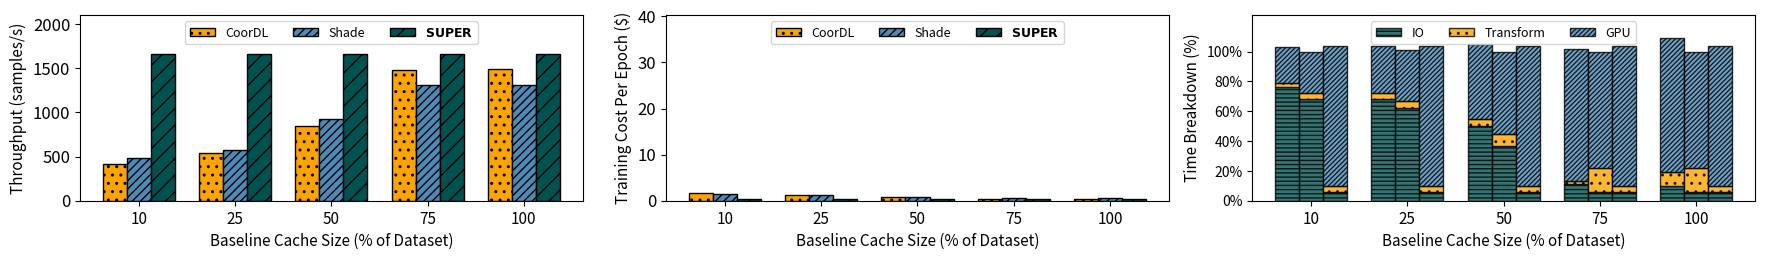
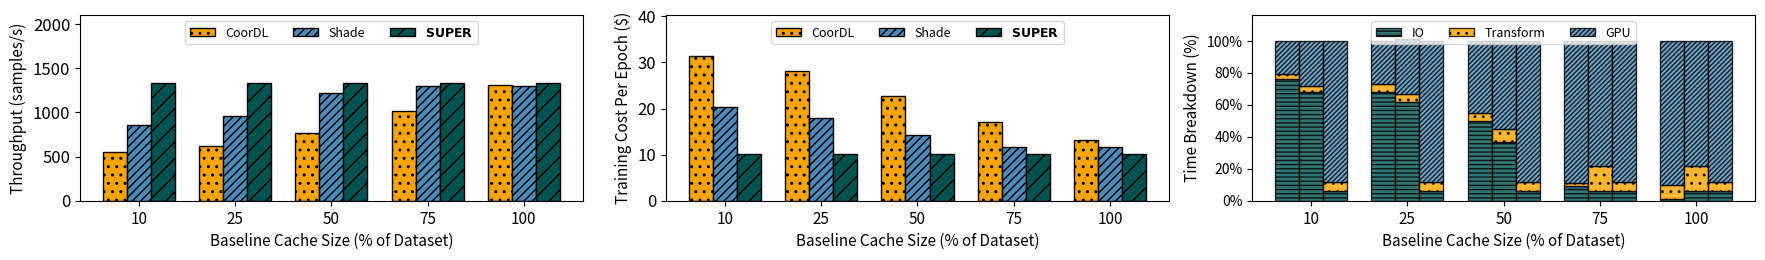

Python code for these plots, in order:
from typing import Dict
import matplotlib.pyplot as plt
import numpy as np
from matplotlib.ticker import FuncFormatter
# Define the visual map and figure data
# Function to format the y-axis as percentages
def percent_formatter(x, pos):
    return f'{int(x)}%'



visual_map = {
    r'$\bf{SUPER}$': {'color': '#005250', 'hatch': '//', 'edgecolor': 'black', 'alpha': 1.0},
    'CoorDL': {'color': '#FEA400', 'hatch': '..', 'edgecolor': 'black', 'alpha': 1.0},
    'Shade': {'color': '#4C8BB8', 'hatch': '////', 'edgecolor': 'black', 'alpha': 1.0},
    'LiData': {'color': '#FF7F0E', 'hatch': '.', 'edgecolor': 'black', 'alpha': 1.0},
}

# Define the workloads

workload_data: Dict[str, Dict[str, float]] = {}
workload_data['ViT-32/Cifar10'] = {
    "Thouhgput" : { "CoorDL": {'10': 416, '25': 538, '50': 844, '75': 1482, '100': 1496},
                    "Shade": {'10': 481, '25': 573, '50': 926, '75': 1313, '100': 1312},
                    r'$\bf{SUPER}$': {'10': 1665, '25': 1665, '50': 1665, '75': 1665, '100': 1665}},
    "Cost" : { "CoorDL": {'10': 1.70, '25': 1.31, '50': 0.83, '75':0.47, '100': 0.47},
                "Shade": {'10': 1.47, '25': 1.23, '50': 0.76, '75': 0.54, '100': 0.54},
                r'$\bf{SUPER}$': {'10':0.408, '25': 0.408, '50':0.408, '75': 0.408, '100': 0.408}},
    "CacheHit" : { "CoorDL": {'10': 10, '25': 25, '50': 50, '75': 75, '100': 100},
                    "Shade": {'10': 24, '25': 49, '50': 81, '75': 100, '100': 100},
                    r'$\bf{SUPER}$': {'10': 100, '25': 100, '50': 100, '75': 100, '100': 100}},
    "Time Breakdown": {
        "IO": { "CoorDL": {'10': 76, '25': 68, '50': 50, '75': 11, '100': 10},
                "Shade": {'10': 68, '25': 62, '50': 37, '75': 6, '100': 6},
                r'$\bf{SUPER}$': {'10': 6, '25': 6, '50': 6, '75': 6, '100': 6}},
        "Transform": { "CoorDL": {'10': 3, '25': 4, '50': 5, '75': 2, '100': 9},
                        "Shade": {'10': 4, '25': 5, '50': 8, '75': 16, '100': 16},
                        r'$\bf{SUPER}$': {'10': 3.7, '25': 3.7, '50': 3.7, '75': 3.7, '100': 3.7}},
        "GPU": { "CoorDL": {'10': 24, '25': 32, '50': 50, '75': 89, '100': 90},
                "Shade": {'10': 28, '25': 34, '50': 55, '75': 78, '100': 78},
                r'$\bf{SUPER}$': {'10': 94, '25': 94, '50': 94, '75': 94, '100': 94}},
    }}
workload_data['ResNet-50/ImageNet'] = {
    "Thouhgput" : { "CoorDL": {'10': 552, '25': 617, '50': 766, '75': 1012, '100': 1314},
                    "Shade": {'10': 857, '25': 964, '50': 1218, '75': 1304, '100': 1304},
                    r'$\bf{SUPER}$': {'10': 1327, '25': 1327, '50': 1327, '75': 1327, '100': 1327}},
    "Cost" : { "CoorDL": {'10': 31.41, '25': 28.24, '50': 22.64, '75':17.15, '100': 13.2033},
                "Shade": {'10': 20.24, '25': 17.99, '50': 14.24, '75': 11.6670, '100': 11.6670},
                r'$\bf{SUPER}$': {'10':10.03, '25': 10.03, '50':10.03, '75': 10.03, '100': 10.03}},
    "CacheHit" : { "CoorDL": {'10': 10, '25': 25, '50': 50, '75': 75, '100': 100},
                    "Shade": {'10': 15, '25': 37, '50': 75, '75': 100, '100': 100},
                    r'$\bf{SUPER}$': {'10': 98, '25': 98, '50': 98, '75': 98, '100': 98}},
    "Time Breakdown": {
        "IO": { "CoorDL": {'10': 76, '25': 68, '50': 50, '75': 9, '100': 1},
                "Shade": {'10': 68, '25': 62, '50': 37, '75': 6, '100': 6},
                r'$\bf{SUPER}$': {'10': 6, '25': 6, '50': 6, '75': 6, '100': 6}},
        "Transform": { "CoorDL": {'10': 3, '25': 5, '50': 5, '75': 2, '100': 9},
                        "Shade": {'10': 4, '25': 5, '50': 8, '75': 16, '100': 16},
                        r'$\bf{SUPER}$': {'10': 6, '25': 6, '50': 6, '75': 6, '100': 6}},
        "GPU": { "CoorDL": {'10': 21, '25': 27, '50': 45, '75': 89, '100': 90},
                "Shade": {'10': 28, '25': 34, '50': 55, '75': 78, '100': 78},
                r'$\bf{SUPER}$': {'10': 88, '25': 88, '50': 88, '75': 88, '100': 88}},
    }}





for workload in workload_data:
    workload_name = workload

    fig, (ax1, ax2, ax3) = plt.subplots(nrows=1, ncols=3, figsize=(17.75, 2.7))
    bar_width = 0.25
    workload_throuhgput = workload_data[workload]["Thouhgput"]
    cache_sizes = list(workload_throuhgput["CoorDL"].keys())
    x = np.arange(len(cache_sizes))

    ax1.bar(x, workload_throuhgput['CoorDL'].values(), width=bar_width, label='CoorDL', color=visual_map['CoorDL']['color'], hatch=visual_map['CoorDL']['hatch'], edgecolor='black')
    ax1.bar(x + bar_width, workload_throuhgput['Shade'].values(), width=bar_width, label='Shade', color=visual_map['Shade']['color'], hatch=visual_map['Shade']['hatch'], edgecolor='black')
    ax1.bar(x + 2 * bar_width, workload_throuhgput[r'$\bf{SUPER}$'].values(), width=bar_width, label=r'$\bf{SUPER}$', color=visual_map[r'$\bf{SUPER}$']['color'], hatch=visual_map[r'$\bf{SUPER}$']['hatch'], edgecolor='black')

    # Set y-axis label and limits for throughput
    ax1.set_ylabel('Throughput (samples/s)', fontsize=11)
    ax1.set_ylim(0, 2000)  # Adjusted limits for clarity
    # Get current y-limits
    current_ylim = ax1.get_ylim()
    # Add padding to the upper limit
    padding = 100
    ax1.set_ylim(current_ylim[0], current_ylim[1] + padding)  # Extend the upper limit
    # Optionally, adjust the legend placement if necessary
    ax1.legend(loc='best')

    ax1.set_xticks(x + bar_width)  # Center ticks under the grouped bars
    ax1.set_xticklabels([10, 25,50,75,100], fontsize=11)
    ax1.tick_params(axis='y', labelsize=12)
    ax1.set_xlabel('Baseline Cache Size (% of Dataset)', fontsize=11)
    # ax1.legend()
    ax1.legend(ncol=3, loc='upper center', fontsize=9)

    # Plotting the bars for cost
    workload_cost = workload_data[workload]["Cost"]
    ax2.bar(x, workload_cost['CoorDL'].values(), width=bar_width, label='CoorDL', color=visual_map['CoorDL']['color'], hatch=visual_map['CoorDL']['hatch'], edgecolor='black')
    ax2.bar(x + bar_width, workload_cost['Shade'].values(), width=bar_width, label='Shade', color=visual_map['Shade']['color'], hatch=visual_map['Shade']['hatch'], edgecolor='black')
    ax2.bar(x + 2 * bar_width, workload_cost[r'$\bf{SUPER}$'].values(), width=bar_width, label=r'$\bf{SUPER}$', color=visual_map[r'$\bf{SUPER}$']['color'], hatch=visual_map[r'$\bf{SUPER}$']['hatch'], edgecolor='black')
    # Set y-axis label and limits for cost
    ax2.set_ylabel('Training Cost Per Epoch ($)', fontsize=11)
    ax2.set_ylim(0, 40)  # Adjust limits for clarity
    # Get current y-limits
    current_ylim = ax2.get_ylim()
    # Add padding to the upper limit
    padding = 0.25
    ax2.set_ylim(current_ylim[0], current_ylim[1] + padding)  # Extend the upper limit
    # Optionally, adjust the legend placement if necessary
    ax2.legend(loc='best')

    ax2.set_xticks(x + bar_width)  # Center ticks under the grouped bars
    ax2.set_xticklabels([10, 25, 50, 75, 100], fontsize=11)
    ax2.tick_params(axis='y', labelsize=12)
    ax2.set_xlabel('Baseline Cache Size (% of Dataset)', fontsize=11)
    # ax2.legend()
    ax2.legend(ncol=3, loc='upper center', fontsize=9)

    #create a stacked bar chart for time breakdown
    # Plot 3: Time Breakdown (Stacked Bar)
    io_times = workload_data[workload]["Time Breakdown"]["IO"]
    transform_times = workload_data[workload]["Time Breakdown"]["Transform"]
    gpu_times = workload_data[workload]["Time Breakdown"]["GPU"]
    group_labels = ['CoordL', 'Shade', 'Super']  # Data loader labels for each bar group

    for label, offset in zip(io_times, range(3)):
        io_values = list(io_times[label].values())
        ax3.bar(
            x + offset * bar_width,
            io_times[label].values(),
            width=bar_width,
            label='IO',
            color='#005250',
            hatch='----',
            edgecolor='black',
            alpha=0.8
        )
        transform_values = list(transform_times[label].values())
        ax3.bar(
            x + offset * bar_width,
            transform_times[label].values(),
            width=bar_width,
            bottom=list(io_times[label].values()),
            label='Transform',
            color='#FEA400',
            hatch='..',
            edgecolor='black',
            alpha=0.8

        )
        gpu_values = list(gpu_times[label].values())
        ax3.bar(
            x + offset * bar_width,
            gpu_times[label].values(),
            width=bar_width,
            bottom=[i + j for i, j in zip(io_times[label].values(), transform_times[label].values())],
            label='GPU',
            color='#4C8BB8',
            hatch='///////',
            edgecolor='black',
            alpha=0.8
        )
        #  # Add Data Loader Label on Top of GPU Bar
        # for i, gpu_value in enumerate(gpu_values):
        #     total_height = io_values[i] + transform_values[i] + gpu_value
        #     ax3.text(
        #         x[i] + offset * bar_width,  # X-position aligned with the bar
        #         total_height + 2,  # Y-position slightly above the bar
        #          ['CoordL', 'Shade', 'Super'] ,  # Data loader label ('CoordL', 'Shade', 'Super')
        #         ha='center', va='bottom', fontsize=3, fontweight='bold'
        #     )

    ax3.set_ylabel('Time Breakdown (%)', fontsize=11)
    ax3.set_xlabel('Baseline Cache Size (% of Dataset)', fontsize=11)
    plt.gca().yaxis.set_major_formatter(FuncFormatter(percent_formatter))
    current_ylim = ax3.get_ylim()
    padding = 10
    ax3.set_ylim(current_ylim[0], current_ylim[1] + padding)
    ax3.set_yticks(ticks=np.arange(0, 101, 20), labels=[f'{i}%' for i in np.arange(0, 101, 20)])

    ax3.set_xticks(x + bar_width)
    ax3.set_xticklabels([10, 25, 50, 75, 100], fontsize=11)
    # Remove duplicate legend entries
    handles, labels = ax3.get_legend_handles_labels()
    unique = [(h, l) for i, (h, l) in enumerate(zip(handles, labels)) if l and labels.index(l) == i]
    ax3.legend(*zip(*unique), ncol=3, loc='upper center', fontsize=9)



    # # Plot 4: Cache Hit % (Stacked Bar)
    # worklaod_cache_hit = workload_data[workload]["CacheHit"]
    # ax4.bar(x, worklaod_cache_hit['CoorDL'].values(), width=bar_width, label='CoorDL', color=visual_map['CoorDL']['color'], hatch=visual_map['CoorDL']['hatch'], edgecolor='black')
    # ax4.bar(x + bar_width, worklaod_cache_hit['Shade'].values(), width=bar_width, label='Shade', color=visual_map['Shade']['color'], hatch=visual_map['Shade']['hatch'], edgecolor='black')
    # ax4.bar(x + 2 * bar_width, worklaod_cache_hit[r'$\bf{SUPER}$'].values(), width=bar_width, label=r'$\bf{SUPER}$', color=visual_map[r'$\bf{SUPER}$']['color'], hatch=visual_map[r'$\bf{SUPER}$']['hatch'], edgecolor='black')

    # # Set y-axis label and limits for cost
    # ax4.set_ylabel('Cache Hit %', fontsize=11)
    # # Get current y-limits
    # current_ylim = ax4.get_ylim()
    # # Add padding to the upper limit
    # padding = 15
    # ax4.set_ylim(current_ylim[0], current_ylim[1] + padding)  # Extend the upper limit
    # # Optionally, adjust the legend placement if necessary
    # ax4.legend(loc='best')
    # plt.gca().yaxis.set_major_formatter(FuncFormatter(percent_formatter))
    # ax3.set_yticks(ticks=np.arange(0, 101, 20), labels=[f'{i}%' for i in np.arange(0, 101, 20)])

    # ax4.set_xticks(x + bar_width)  # Center ticks under the grouped bars
    # ax4.set_xticklabels([10, 25, 50, 75, 100], fontsize=11)
    # ax4.tick_params(axis='y', labelsize=12)
    # ax4.set_xlabel('Baseline Cache Size (% of Dataset)', fontsize=11)
    # # ax2.legend()
    # ax4.legend(ncol=3, loc='upper center', fontsize=9)

    plt.tight_layout()
    plt.show()